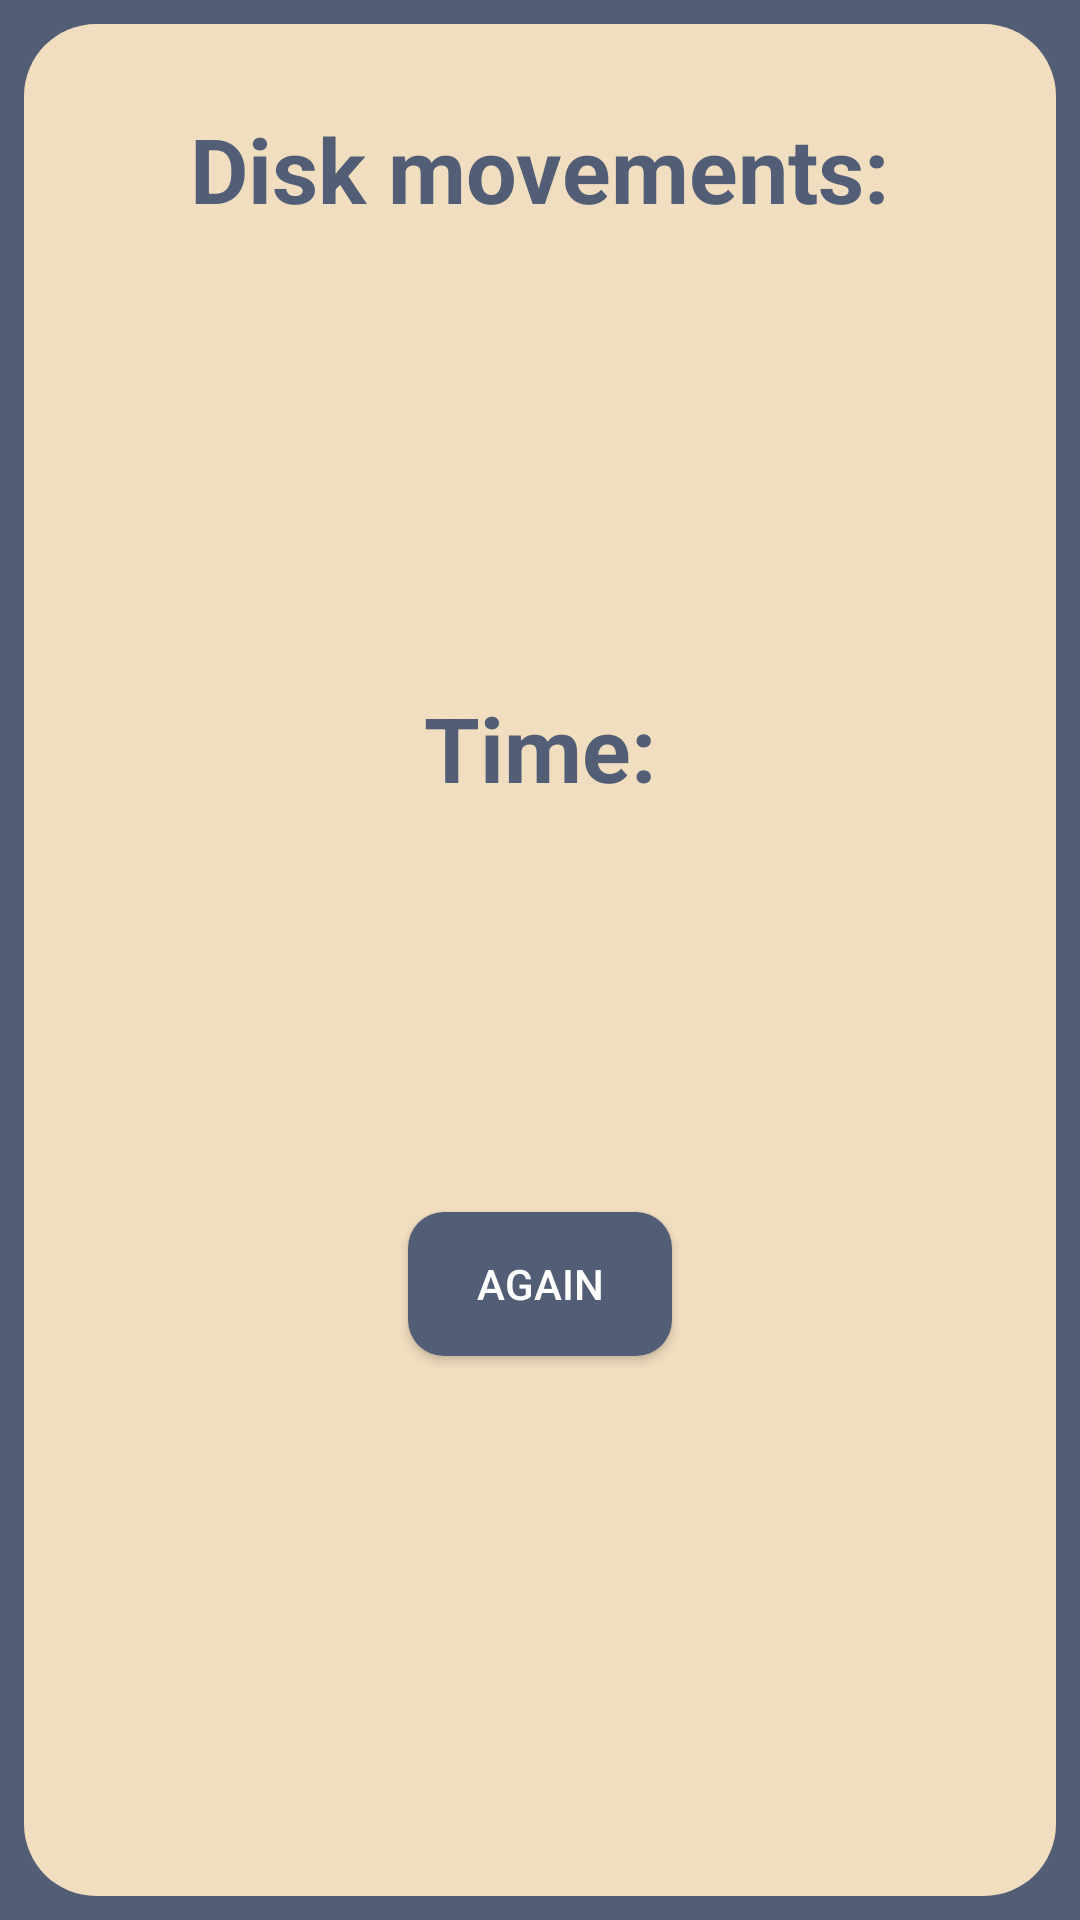

The Android layout XML behind this screen, and the referenced resources:
<!-- AndroidManifest.xml: application theme Theme.OS_Project -->
<!-- res/layout/activity_second.xml -->
<?xml version="1.0" encoding="utf-8"?>
<LinearLayout xmlns:android="http://schemas.android.com/apk/res/android"
    xmlns:app="http://schemas.android.com/apk/res-auto"
    xmlns:tools="http://schemas.android.com/tools"
    android:layout_width="match_parent"
    android:layout_height="match_parent"
    android:background="@color/darkblue"
    tools:context=".MainActivity">

    <LinearLayout
        android:orientation="vertical"
        android:layout_margin="8dp"
        android:background="@drawable/round_yellow"
        android:layout_width="match_parent"
        android:layout_height="match_parent">


        <TextView
            android:layout_width="wrap_content"
            android:layout_height="wrap_content"
            android:padding="8dp"
            android:text="Disk movements:"
            android:textStyle="bold"
            android:layout_marginTop="20dp"
            android:layout_gravity="center_horizontal"
            android:textColor="@color/darkblue"
            android:textSize="30sp"/>
        <TextView
            android:id="@+id/move_id"
            android:layout_width="wrap_content"
            android:layout_height="wrap_content"
            android:padding="8dp"
            android:text=""
            android:textStyle="bold"
            android:layout_marginTop="20dp"
            android:layout_gravity="center_horizontal"
            android:textColor="@color/darkblue"
            android:textSize="23sp"/>

        <TextView
            android:layout_width="wrap_content"
            android:layout_height="wrap_content"
            android:padding="8dp"
            android:text="Time:"
            android:textStyle="bold"
            android:layout_marginTop="70dp"
            android:layout_gravity="center_horizontal"
            android:textColor="@color/darkblue"
            android:textSize="30sp"/>
        <TextView
            android:id="@+id/time_id"
            android:layout_width="wrap_content"
            android:layout_height="wrap_content"
            android:padding="8dp"
            android:text=""
            android:textStyle="bold"
            android:layout_marginTop="20dp"
            android:layout_gravity="center_horizontal"
            android:textColor="@color/darkblue"
            android:textSize="23sp"/>

        <Button
            android:id="@+id/again_btn"
            android:layout_width="wrap_content"
            android:layout_height="wrap_content"
            android:layout_marginTop="60dp"
            android:textColor="@color/white"
            android:text="Again"
            android:background="@drawable/blue_round"
            android:layout_gravity="center_horizontal"/>



    </LinearLayout>


</LinearLayout>
<!-- resources referenced by this layout -->
<resources>
  <color name="darkblue">#525E75</color>
  <color name="white">#FFFFFFFF</color>
  <!-- drawable blue_round (drawable) -->
  <?xml version="1.0" encoding="utf-8"?>
  <shape xmlns:android="http://schemas.android.com/apk/res/android"
      android:shape="rectangle">
      <solid android:color="@color/darkblue"/>
      <corners android:radius="12dp"/>
  
  </shape>
  <!-- drawable round_yellow (drawable) -->
  <?xml version="1.0" encoding="utf-8"?>
  <shape xmlns:android="http://schemas.android.com/apk/res/android"
      android:shape="rectangle">
      <solid android:color="@color/lightyellow"/>
      <corners android:radius="24dp"/>
  
  </shape>
  <style name="Theme.OS_Project" parent="Theme.MaterialComponents.DayNight.NoActionBar.Bridge">
          
          <item name="colorPrimary">@color/purple_500</item>
          <item name="colorPrimaryVariant">@color/purple_700</item>
          <item name="colorOnPrimary">@color/white</item>
          
          <item name="colorSecondary">@color/teal_200</item>
          <item name="colorSecondaryVariant">@color/teal_700</item>
          <item name="colorOnSecondary">@color/black</item>
          
          <item name="android:statusBarColor" tools:targetApi="l">?attr/colorPrimaryVariant</item>
          
      </style>
  <color name="lightyellow">#F1DDBF</color>
  <color name="purple_500">#FF6200EE</color>
  <color name="purple_700">#FF3700B3</color>
  <color name="teal_200">#FF03DAC5</color>
  <color name="teal_700">#FF018786</color>
  <color name="black">#FF000000</color>
</resources>
